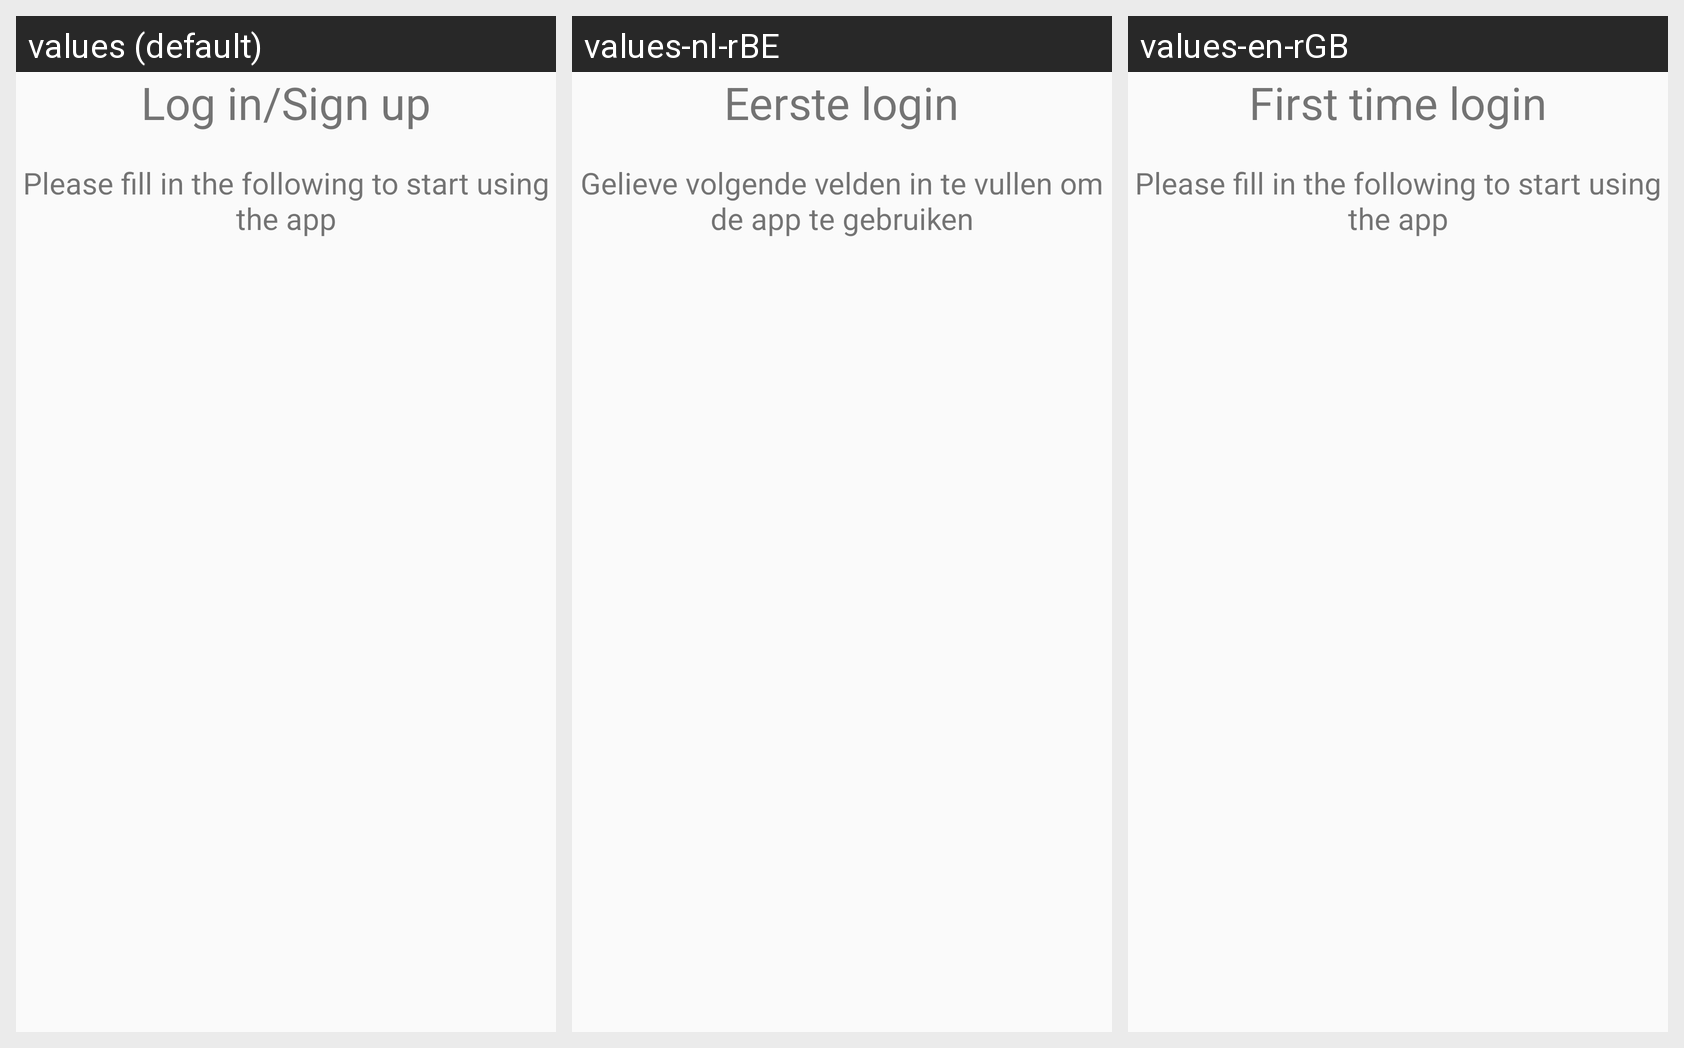

For this localized Android screen grid, give each drawn string resource with its value in every locale shown.
Android screen res/layout/activity_login.xml rendered under 3 locales, left to right: values (default), values-nl-rBE, values-en-rGB. Device: Nexus 5 (rendered at 1080×1920; each locale shown at half size, 540×960, under a caption strip naming it); theme AppTheme.
Strings drawn on this screen, with the default value and each locale's value (text and hints the layout hard-codes, and strings that could not be matched under every locale, appear in the picture but are not listed):

first
  values: Log in/Sign up
  values-nl-rBE: Eerste login
  values-en-rGB: First time login

fill_in
  values: Please fill in the following to start using the app
  values-nl-rBE: Gelieve volgende velden in te vullen om de app te gebruiken
  values-en-rGB: Please fill in the following to start using the app
